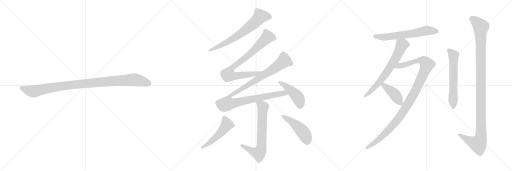
t = 0.00 s
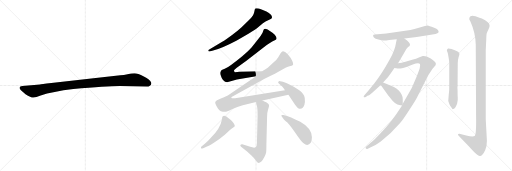
t = 2.38 s
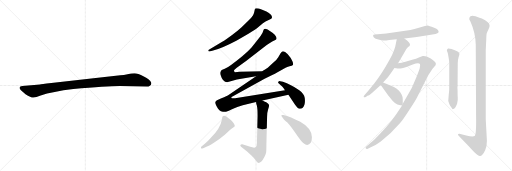
t = 4.77 s
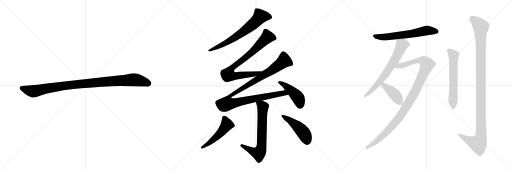
t = 7.15 s
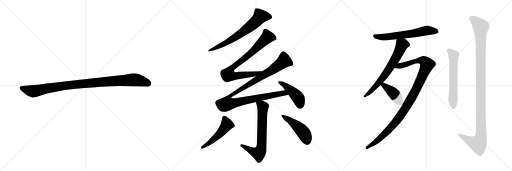
t = 9.53 s
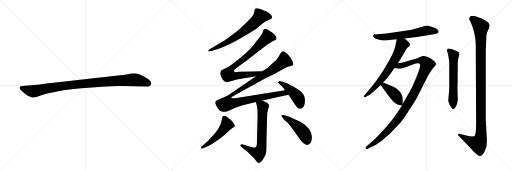
t = 11.91 s

The animated SVG that drew these frames (rendered in a browser with its animation timeline set to each time). Animation: 14 CSS @keyframes rules; one cycle of 11.91 s.

<svg version="1.1" viewBox="0 0 3072 1024" xmlns="http://www.w3.org/2000/svg">
  <g stroke="lightgray" stroke-dasharray="1,1" stroke-width="1" transform="scale(4, 4)">
    <line x1="0" y1="0" x2="256" y2="256"></line>
    <line x1="256" y1="0" x2="0" y2="256"></line>
    <line x1="128" y1="0" x2="128" y2="256"></line>
    <line x1="0" y1="128" x2="256" y2="128"></line>
    <line x1="256" y1="0" x2="512" y2="256"></line>
    <line x1="512" y1="0" x2="256" y2="256"></line>
    <line x1="384" y1="0" x2="384" y2="256"></line>
    <line x1="256" y1="128" x2="512" y2="128"></line>
    <line x1="512" y1="0" x2="768" y2="256"></line>
    <line x1="768" y1="0" x2="512" y2="256"></line>
    <line x1="640" y1="0" x2="640" y2="256"></line>
    <line x1="512" y1="128" x2="768" y2="128"></line>
  </g>
<g transform="scale(1, -1) translate(0, -850)">
   <style type="text/css">
    @keyframes keyframes0 {
      from {
       stroke: black;
       stroke-dashoffset: 1030;
       stroke-width: 128;
       }
       77% {
       animation-timing-function: step-end;
       stroke: black;
       stroke-dashoffset: 0;
       stroke-width: 128;
       }
       to {
       stroke: black;
       stroke-width: 1024;
       }
       }
       #make-me-a-hanzi-animation-0 {
         animation: keyframes0 1.088216s both;
         animation-delay: 0.000000s;
         animation-timing-function: linear;
       }
    @keyframes keyframes1 {
      from {
       stroke: black;
       stroke-dashoffset: 682;
       stroke-width: 128;
       }
       69% {
       animation-timing-function: step-end;
       stroke: black;
       stroke-dashoffset: 0;
       stroke-width: 128;
       }
       to {
       stroke: black;
       stroke-width: 1024;
       }
       }
       #make-me-a-hanzi-animation-1 {
         animation: keyframes1 0.805013s both;
         animation-delay: 1.088216s;
         animation-timing-function: linear;
       }
    @keyframes keyframes2 {
      from {
       stroke: black;
       stroke-dashoffset: 815;
       stroke-width: 128;
       }
       73% {
       animation-timing-function: step-end;
       stroke: black;
       stroke-dashoffset: 0;
       stroke-width: 128;
       }
       to {
       stroke: black;
       stroke-width: 1024;
       }
       }
       #make-me-a-hanzi-animation-2 {
         animation: keyframes2 0.913249s both;
         animation-delay: 1.893229s;
         animation-timing-function: linear;
       }
    @keyframes keyframes3 {
      from {
       stroke: black;
       stroke-dashoffset: 1105;
       stroke-width: 128;
       }
       78% {
       animation-timing-function: step-end;
       stroke: black;
       stroke-dashoffset: 0;
       stroke-width: 128;
       }
       to {
       stroke: black;
       stroke-width: 1024;
       }
       }
       #make-me-a-hanzi-animation-3 {
         animation: keyframes3 1.149251s both;
         animation-delay: 2.806478s;
         animation-timing-function: linear;
       }
    @keyframes keyframes4 {
      from {
       stroke: black;
       stroke-dashoffset: 450;
       stroke-width: 128;
       }
       59% {
       animation-timing-function: step-end;
       stroke: black;
       stroke-dashoffset: 0;
       stroke-width: 128;
       }
       to {
       stroke: black;
       stroke-width: 1024;
       }
       }
       #make-me-a-hanzi-animation-4 {
         animation: keyframes4 0.616211s both;
         animation-delay: 3.955729s;
         animation-timing-function: linear;
       }
    @keyframes keyframes5 {
      from {
       stroke: black;
       stroke-dashoffset: 692;
       stroke-width: 128;
       }
       69% {
       animation-timing-function: step-end;
       stroke: black;
       stroke-dashoffset: 0;
       stroke-width: 128;
       }
       to {
       stroke: black;
       stroke-width: 1024;
       }
       }
       #make-me-a-hanzi-animation-5 {
         animation: keyframes5 0.813151s both;
         animation-delay: 4.571940s;
         animation-timing-function: linear;
       }
    @keyframes keyframes6 {
      from {
       stroke: black;
       stroke-dashoffset: 506;
       stroke-width: 128;
       }
       62% {
       animation-timing-function: step-end;
       stroke: black;
       stroke-dashoffset: 0;
       stroke-width: 128;
       }
       to {
       stroke: black;
       stroke-width: 1024;
       }
       }
       #make-me-a-hanzi-animation-6 {
         animation: keyframes6 0.661784s both;
         animation-delay: 5.385091s;
         animation-timing-function: linear;
       }
    @keyframes keyframes7 {
      from {
       stroke: black;
       stroke-dashoffset: 472;
       stroke-width: 128;
       }
       61% {
       animation-timing-function: step-end;
       stroke: black;
       stroke-dashoffset: 0;
       stroke-width: 128;
       }
       to {
       stroke: black;
       stroke-width: 1024;
       }
       }
       #make-me-a-hanzi-animation-7 {
         animation: keyframes7 0.634115s both;
         animation-delay: 6.046875s;
         animation-timing-function: linear;
       }
    @keyframes keyframes8 {
      from {
       stroke: black;
       stroke-dashoffset: 634;
       stroke-width: 128;
       }
       67% {
       animation-timing-function: step-end;
       stroke: black;
       stroke-dashoffset: 0;
       stroke-width: 128;
       }
       to {
       stroke: black;
       stroke-width: 1024;
       }
       }
       #make-me-a-hanzi-animation-8 {
         animation: keyframes8 0.765951s both;
         animation-delay: 6.680990s;
         animation-timing-function: linear;
       }
    @keyframes keyframes9 {
      from {
       stroke: black;
       stroke-dashoffset: 674;
       stroke-width: 128;
       }
       69% {
       animation-timing-function: step-end;
       stroke: black;
       stroke-dashoffset: 0;
       stroke-width: 128;
       }
       to {
       stroke: black;
       stroke-width: 1024;
       }
       }
       #make-me-a-hanzi-animation-9 {
         animation: keyframes9 0.798503s both;
         animation-delay: 7.446941s;
         animation-timing-function: linear;
       }
    @keyframes keyframes10 {
      from {
       stroke: black;
       stroke-dashoffset: 1090;
       stroke-width: 128;
       }
       78% {
       animation-timing-function: step-end;
       stroke: black;
       stroke-dashoffset: 0;
       stroke-width: 128;
       }
       to {
       stroke: black;
       stroke-width: 1024;
       }
       }
       #make-me-a-hanzi-animation-10 {
         animation: keyframes10 1.137044s both;
         animation-delay: 8.245444s;
         animation-timing-function: linear;
       }
    @keyframes keyframes11 {
      from {
       stroke: black;
       stroke-dashoffset: 419;
       stroke-width: 128;
       }
       58% {
       animation-timing-function: step-end;
       stroke: black;
       stroke-dashoffset: 0;
       stroke-width: 128;
       }
       to {
       stroke: black;
       stroke-width: 1024;
       }
       }
       #make-me-a-hanzi-animation-11 {
         animation: keyframes11 0.590983s both;
         animation-delay: 9.382488s;
         animation-timing-function: linear;
       }
    @keyframes keyframes12 {
      from {
       stroke: black;
       stroke-dashoffset: 610;
       stroke-width: 128;
       }
       67% {
       animation-timing-function: step-end;
       stroke: black;
       stroke-dashoffset: 0;
       stroke-width: 128;
       }
       to {
       stroke: black;
       stroke-width: 1024;
       }
       }
       #make-me-a-hanzi-animation-12 {
         animation: keyframes12 0.746419s both;
         animation-delay: 9.973471s;
         animation-timing-function: linear;
       }
    @keyframes keyframes13 {
      from {
       stroke: black;
       stroke-dashoffset: 1159;
       stroke-width: 128;
       }
       79% {
       animation-timing-function: step-end;
       stroke: black;
       stroke-dashoffset: 0;
       stroke-width: 128;
       }
       to {
       stroke: black;
       stroke-width: 1024;
       }
       }
       #make-me-a-hanzi-animation-13 {
         animation: keyframes13 1.193197s both;
         animation-delay: 10.719890s;
         animation-timing-function: linear;
       }
</style>
<path d="M 719.0 335.0 L 881.0 332.0 Q 904.0 332.0 908.0 349.0 Q 908.0 354.0 907.0 356.0 Q 900.0 373.0 863.0 392.0 Q 826.0 411.0 807.0 411.0 Q 787.0 411.0 765.0 406.0 Q 743.0 401.0 722.0 399.0 L 561.0 382.0 L 308.0 353.0 Q 244.0 345.0 240.0 344.0 L 133.0 335.0 Q 119.0 334.0 118.0 328.0 Q 116.0 321.0 122.0 314.0 Q 127.0 307.0 153.0 286.0 Q 186.0 265.0 201.0 266.0 Q 215.0 266.0 244.0 278.0 Q 314.0 302.0 440.0 317.0 Q 639.0 335.0 719.0 335.0 Z" fill="lightgray"></path> 
<path d="M 1262.5 543.0 L 1278.5 548.0 Q 1325.5 558.0 1420.5 608.0 L 1490.5 648.0 Q 1537.5 677.0 1550.5 689.0 L 1577.5 712.0 Q 1596.5 725.0 1602.5 727.0 L 1621.5 735.0 Q 1642.5 745.0 1622.5 765.0 Q 1611.5 777.0 1598.5 782.0 L 1569.5 794.0 Q 1544.5 804.0 1531.5 800.0 Q 1528.5 796.0 1526.5 783.0 Q 1524.5 770.0 1518.5 759.0 Q 1511.5 747.0 1489.5 726.0 L 1449.5 688.0 Q 1428.5 668.0 1390.5 640.0 Q 1352.5 612.0 1333.5 600.0 L 1255.5 554.0 Q 1249.5 551.0 1249.5 546.0 Q 1250.5 540.0 1262.5 543.0 Z" fill="lightgray"></path> 
<path d="M 1575.5 424.0 L 1436.5 420.0 L 1409.5 418.0 Q 1402.5 423.0 1404.5 429.0 Q 1403.5 430.0 1420.5 444.0 L 1478.5 486.0 L 1600.5 581.0 L 1621.5 595.0 Q 1634.5 604.0 1642.5 607.0 Q 1649.5 609.0 1654.5 612.0 Q 1658.5 614.0 1659.5 622.0 Q 1659.5 629.0 1648.5 642.0 Q 1633.5 657.0 1623.5 662.0 Q 1597.5 684.0 1585.5 677.0 Q 1581.5 674.0 1578.5 663.0 Q 1574.5 651.0 1571.5 648.0 Q 1567.5 639.0 1555.5 624.0 L 1510.5 568.0 Q 1497.5 552.0 1453.5 514.0 Q 1375.5 450.0 1348.5 438.0 Q 1330.5 431.0 1325.5 427.0 Q 1326.5 425.0 1322.5 417.0 Q 1320.5 415.0 1322.5 404.0 Q 1336.5 357.0 1362.5 357.0 L 1421.5 374.0 L 1536.5 394.0 C 1566.5 399.0 1605.5 425.0 1575.5 424.0 Z" fill="lightgray"></path> 
<path d="M 1574.5 248.0 L 1730.5 283.0 C 1759.5 290.0 1739.5 315.0 1709.5 310.0 L 1410.5 262.0 L 1391.5 261.0 Q 1388.5 262.0 1388.5 266.0 Q 1386.5 268.0 1389.5 269.0 L 1587.5 378.0 L 1639.5 404.0 Q 1651.5 410.0 1686.5 430.0 Q 1720.5 450.0 1737.5 454.0 Q 1753.5 457.0 1755.5 460.0 Q 1762.5 464.0 1754.5 484.0 Q 1746.5 504.0 1726.5 526.0 Q 1705.5 547.0 1693.5 542.0 Q 1688.5 540.0 1683.5 531.0 Q 1678.5 521.0 1669.5 508.0 Q 1660.5 491.0 1635.5 471.0 L 1606.5 445.0 Q 1588.5 433.0 1577.5 427.0 L 1575.5 424.0 L 1536.5 394.0 L 1373.5 283.0 Q 1362.5 276.0 1328.5 261.0 L 1308.5 252.0 Q 1298.5 248.0 1292.5 240.0 Q 1286.5 232.0 1307.5 200.0 Q 1316.5 188.0 1325.5 183.0 Q 1341.5 179.0 1350.5 180.0 Q 1358.5 180.0 1391.5 196.0 Q 1424.5 212.0 1456.5 220.0 L 1536.5 239.0 L 1574.5 248.0 Z" fill="lightgray"></path> 
<path d="M 1730.5 283.0 L 1770.5 223.0 Q 1787.5 198.0 1801.5 198.0 Q 1818.5 199.0 1826.5 223.0 Q 1831.5 238.0 1828.5 263.0 Q 1824.5 288.0 1795.5 309.0 Q 1744.5 345.0 1697.5 360.0 L 1681.5 364.0 Q 1673.5 366.0 1670.5 360.0 Q 1666.5 356.0 1671.5 351.0 L 1694.5 330.0 Q 1703.5 319.0 1709.5 310.0 L 1730.5 283.0 Z" fill="lightgray"></path> 
<path d="M 1536.5 239.0 L 1537.5 229.0 L 1541.5 216.0 Q 1545.5 198.0 1545.5 157.0 L 1541.5 -12.0 Q 1541.5 -29.0 1533.5 -33.0 Q 1524.5 -38.0 1501.5 -30.0 L 1453.5 -15.0 Q 1448.5 -13.0 1443.5 -18.0 Q 1438.5 -24.0 1446.5 -30.0 L 1482.5 -58.0 L 1508.5 -82.0 Q 1525.5 -98.0 1536.5 -113.0 Q 1546.5 -128.0 1552.5 -127.0 Q 1557.5 -126.0 1568.5 -118.0 Q 1576.5 -110.0 1585.5 -93.0 Q 1593.5 -77.0 1596.5 -65.0 Q 1598.5 -53.0 1598.5 -11.0 L 1602.5 150.0 Q 1602.5 176.0 1608.5 194.0 Q 1614.5 212.0 1614.5 218.0 Q 1614.5 223.0 1607.5 230.0 L 1597.5 238.0 Q 1593.5 239.0 1574.5 248.0 C 1547.5 261.0 1531.5 268.0 1536.5 239.0 Z" fill="lightgray"></path> 
<path d="M 1335.5 152.0 L 1333.5 148.0 L 1331.5 134.0 Q 1322.5 80.0 1262.5 21.0 Q 1245.5 1.0 1230.5 -10.0 L 1216.5 -22.0 Q 1200.5 -33.0 1207.5 -40.0 Q 1208.5 -42.0 1219.5 -38.0 L 1238.5 -30.0 Q 1250.5 -26.0 1285.5 -4.0 Q 1320.5 18.0 1350.5 44.0 L 1379.5 71.0 Q 1405.5 89.0 1408.5 93.0 Q 1410.5 96.0 1405.5 106.0 Q 1400.5 116.0 1392.5 124.0 Q 1390.5 127.0 1373.5 140.0 Q 1348.5 164.0 1335.5 152.0 Z" fill="lightgray"></path> 
<path d="M 1690.5 152.0 L 1701.5 137.0 Q 1701.5 135.0 1703.5 134.0 L 1714.5 124.0 Q 1731.5 113.0 1769.5 58.0 Q 1807.5 2.0 1821.5 -9.0 Q 1846.5 -29.0 1864.5 -6.0 Q 1871.5 7.0 1871.5 28.0 Q 1869.5 82.0 1801.5 120.0 Q 1737.5 152.0 1711.5 158.0 L 1699.5 161.0 Q 1690.5 163.0 1688.5 159.0 Q 1687.5 155.0 1690.5 152.0 Z" fill="lightgray"></path> 
<path d="M 2462.5 671.5 L 2317.5 650.5 L 2248.5 643.5 Q 2239.5 641.5 2238.5 638.5 Q 2237.5 634.5 2243.5 626.5 Q 2250.5 618.5 2270.5 614.5 Q 2291.5 609.5 2299.5 608.5 Q 2308.5 607.5 2335.5 611.5 L 2380.5 615.5 L 2426.5 620.5 L 2500.5 629.5 L 2594.5 644.5 Q 2616.5 647.5 2624.5 651.5 Q 2633.5 655.5 2631.5 662.5 Q 2630.5 669.5 2621.5 676.5 Q 2612.5 682.5 2589.5 690.5 Q 2566.5 697.5 2563.5 697.5 Q 2561.5 697.5 2549.5 694.5 L 2518.5 686.5 Q 2483.5 675.5 2462.5 671.5 Z" fill="lightgray"></path> 
<path d="M 2380.5 615.5 L 2371.5 572.5 Q 2371.5 570.5 2362.5 544.5 Q 2353.5 518.5 2336.5 490.5 Q 2288.5 403.5 2246.5 351.5 Q 2204.5 299.5 2200.5 295.5 L 2186.5 279.5 Q 2180.5 273.5 2182.5 269.5 Q 2184.5 264.5 2194.5 269.5 L 2207.5 277.5 Q 2213.5 277.5 2233.5 294.5 L 2284.5 341.5 L 2298.5 355.5 L 2328.5 389.5 Q 2343.5 407.5 2366.5 442.5 L 2388.5 471.5 L 2430.5 543.5 Q 2434.5 554.5 2448.5 568.5 Q 2457.5 574.5 2459.5 579.5 Q 2463.5 590.5 2442.5 608.5 L 2426.5 620.5 C 2402.5 638.5 2386.5 644.5 2380.5 615.5 Z" fill="lightgray"></path> 
<path d="M 2412.5 217.5 L 2398.5 196.5 Q 2351.5 123.5 2305.5 75.5 Q 2260.5 26.5 2243.5 11.5 L 2194.5 -30.5 Q 2192.5 -33.5 2194.5 -38.5 Q 2196.5 -43.5 2203.5 -42.5 L 2218.5 -35.5 Q 2261.5 -17.5 2284.5 1.5 Q 2349.5 53.5 2400.5 113.5 Q 2417.5 131.5 2457.5 194.5 Q 2498.5 256.5 2506.5 275.5 L 2570.5 400.5 L 2584.5 422.5 Q 2592.5 435.5 2604.5 448.5 Q 2616.5 460.5 2615.5 468.5 Q 2615.5 475.5 2600.5 487.5 Q 2585.5 501.5 2566.5 508.5 Q 2548.5 515.5 2536.5 514.5 L 2516.5 507.5 Q 2494.5 497.5 2478.5 494.5 L 2432.5 480.5 Q 2409.5 474.5 2388.5 471.5 C 2358.5 466.5 2336.5 445.5 2366.5 442.5 L 2386.5 440.5 Q 2394.5 438.5 2418.5 443.5 Q 2442.5 448.5 2476.5 463.5 Q 2511.5 478.5 2519.5 467.5 Q 2522.5 463.5 2518.5 443.5 Q 2514.5 423.5 2470.5 323.5 L 2416.5 228.5 L 2412.5 217.5 Z" fill="lightgray"></path> 
<path d="M 2284.5 341.5 L 2329.5 277.5 Q 2331.5 274.5 2356.5 245.5 Q 2374.5 227.5 2384.5 223.5 Q 2392.5 219.5 2412.5 217.5 C 2416.5 217.5 2416.5 217.5 2416.5 228.5 L 2416.5 257.5 Q 2416.5 270.5 2409.5 284.5 Q 2395.5 311.5 2363.5 328.5 Q 2346.5 336.5 2298.5 355.5 C 2270.5 366.5 2267.5 366.5 2284.5 341.5 Z" fill="lightgray"></path> 
<path d="M 2692.5 283.5 L 2689.5 244.5 L 2696.5 225.5 Q 2699.5 218.5 2708.5 205.5 Q 2714.5 194.5 2718.5 196.5 Q 2730.5 196.5 2742.5 228.5 L 2746.5 250.5 L 2746.5 266.5 Q 2745.5 272.5 2745.5 304.5 Q 2743.5 330.5 2745.5 336.5 L 2746.5 473.5 Q 2746.5 489.5 2751.5 507.5 Q 2757.5 524.5 2756.5 527.5 Q 2755.5 541.5 2732.5 548.5 L 2709.5 556.5 Q 2695.5 560.5 2688.5 559.5 Q 2682.5 555.5 2681.5 551.5 Q 2680.5 547.5 2684.5 538.5 Q 2688.5 528.5 2691.5 506.5 Q 2695.5 484.5 2695.5 473.5 L 2695.5 345.5 Q 2696.5 309.5 2692.5 283.5 Z" fill="lightgray"></path> 
<path d="M 2921.5 6.5 L 2914.5 134.5 L 2914.5 551.5 L 2917.5 613.5 Q 2918.5 645.5 2920.5 651.5 Q 2922.5 657.5 2930.5 674.5 Q 2939.5 690.5 2937.5 699.5 Q 2935.5 718.5 2891.5 739.5 Q 2857.5 752.5 2852.5 753.5 Q 2821.5 762.5 2816.5 744.5 Q 2814.5 734.5 2817.5 730.5 Q 2820.5 726.5 2822.5 721.5 Q 2852.5 655.5 2854.5 582.5 L 2856.5 153.5 Q 2858.5 40.5 2847.5 34.5 Q 2837.5 27.5 2797.5 37.5 L 2762.5 47.5 Q 2753.5 49.5 2749.5 46.5 Q 2745.5 43.5 2750.5 38.5 L 2802.5 -15.5 Q 2811.5 -23.5 2830.5 -46.5 Q 2866.5 -86.5 2879.5 -84.5 Q 2885.5 -85.5 2892.5 -78.5 Q 2901.5 -71.5 2911.5 -48.5 Q 2921.5 -26.5 2921.5 6.5 Z" fill="lightgray"></path> 
      <clipPath id="make-me-a-hanzi-clip-0">
      <path d="M 719.0 335.0 L 881.0 332.0 Q 904.0 332.0 908.0 349.0 Q 908.0 354.0 907.0 356.0 Q 900.0 373.0 863.0 392.0 Q 826.0 411.0 807.0 411.0 Q 787.0 411.0 765.0 406.0 Q 743.0 401.0 722.0 399.0 L 561.0 382.0 L 308.0 353.0 Q 244.0 345.0 240.0 344.0 L 133.0 335.0 Q 119.0 334.0 118.0 328.0 Q 116.0 321.0 122.0 314.0 Q 127.0 307.0 153.0 286.0 Q 186.0 265.0 201.0 266.0 Q 215.0 266.0 244.0 278.0 Q 314.0 302.0 440.0 317.0 Q 639.0 335.0 719.0 335.0 Z" fill="lightgray"></path>
      </clipPath>
      <path clip-path="url(#make-me-a-hanzi-clip-0)" d="M 128.0 323.0 L 199.0 303.0 L 414.0 340.0 L 791.0 372.0 L 840.0 367.0 L 892.0 350.0 " fill="none" id="make-me-a-hanzi-animation-0" stroke-dasharray="902 1804" stroke-linecap="round"></path>

      <clipPath id="make-me-a-hanzi-clip-1">
      <path d="M 1262.5 543.0 L 1278.5 548.0 Q 1325.5 558.0 1420.5 608.0 L 1490.5 648.0 Q 1537.5 677.0 1550.5 689.0 L 1577.5 712.0 Q 1596.5 725.0 1602.5 727.0 L 1621.5 735.0 Q 1642.5 745.0 1622.5 765.0 Q 1611.5 777.0 1598.5 782.0 L 1569.5 794.0 Q 1544.5 804.0 1531.5 800.0 Q 1528.5 796.0 1526.5 783.0 Q 1524.5 770.0 1518.5 759.0 Q 1511.5 747.0 1489.5 726.0 L 1449.5 688.0 Q 1428.5 668.0 1390.5 640.0 Q 1352.5 612.0 1333.5 600.0 L 1255.5 554.0 Q 1249.5 551.0 1249.5 546.0 Q 1250.5 540.0 1262.5 543.0 Z" fill="lightgray"></path>
      </clipPath>
      <path clip-path="url(#make-me-a-hanzi-clip-1)" d="M 1616.5 750.0 L 1561.5 752.0 L 1510.5 700.0 L 1402.5 621.0 L 1339.5 584.0 L 1256.5 547.0 " fill="none" id="make-me-a-hanzi-animation-1" stroke-dasharray="554 1108" stroke-linecap="round"></path>

      <clipPath id="make-me-a-hanzi-clip-2">
      <path d="M 1575.5 424.0 L 1436.5 420.0 L 1409.5 418.0 Q 1402.5 423.0 1404.5 429.0 Q 1403.5 430.0 1420.5 444.0 L 1478.5 486.0 L 1600.5 581.0 L 1621.5 595.0 Q 1634.5 604.0 1642.5 607.0 Q 1649.5 609.0 1654.5 612.0 Q 1658.5 614.0 1659.5 622.0 Q 1659.5 629.0 1648.5 642.0 Q 1633.5 657.0 1623.5 662.0 Q 1597.5 684.0 1585.5 677.0 Q 1581.5 674.0 1578.5 663.0 Q 1574.5 651.0 1571.5 648.0 Q 1567.5 639.0 1555.5 624.0 L 1510.5 568.0 Q 1497.5 552.0 1453.5 514.0 Q 1375.5 450.0 1348.5 438.0 Q 1330.5 431.0 1325.5 427.0 Q 1326.5 425.0 1322.5 417.0 Q 1320.5 415.0 1322.5 404.0 Q 1336.5 357.0 1362.5 357.0 L 1421.5 374.0 L 1536.5 394.0 C 1566.5 399.0 1605.5 425.0 1575.5 424.0 Z" fill="lightgray"></path>
      </clipPath>
      <path clip-path="url(#make-me-a-hanzi-clip-2)" d="M 1646.5 622.0 L 1614.5 629.0 L 1599.5 625.0 L 1520.5 545.0 L 1387.5 440.0 L 1373.5 401.0 L 1407.5 394.0 L 1533.5 408.0 L 1558.5 416.0 " fill="none" id="make-me-a-hanzi-animation-2" stroke-dasharray="687 1374" stroke-linecap="round"></path>

      <clipPath id="make-me-a-hanzi-clip-3">
      <path d="M 1574.5 248.0 L 1730.5 283.0 C 1759.5 290.0 1739.5 315.0 1709.5 310.0 L 1410.5 262.0 L 1391.5 261.0 Q 1388.5 262.0 1388.5 266.0 Q 1386.5 268.0 1389.5 269.0 L 1587.5 378.0 L 1639.5 404.0 Q 1651.5 410.0 1686.5 430.0 Q 1720.5 450.0 1737.5 454.0 Q 1753.5 457.0 1755.5 460.0 Q 1762.5 464.0 1754.5 484.0 Q 1746.5 504.0 1726.5 526.0 Q 1705.5 547.0 1693.5 542.0 Q 1688.5 540.0 1683.5 531.0 Q 1678.5 521.0 1669.5 508.0 Q 1660.5 491.0 1635.5 471.0 L 1606.5 445.0 Q 1588.5 433.0 1577.5 427.0 L 1575.5 424.0 L 1536.5 394.0 L 1373.5 283.0 Q 1362.5 276.0 1328.5 261.0 L 1308.5 252.0 Q 1298.5 248.0 1292.5 240.0 Q 1286.5 232.0 1307.5 200.0 Q 1316.5 188.0 1325.5 183.0 Q 1341.5 179.0 1350.5 180.0 Q 1358.5 180.0 1391.5 196.0 Q 1424.5 212.0 1456.5 220.0 L 1536.5 239.0 L 1574.5 248.0 Z" fill="lightgray"></path>
      </clipPath>
      <path clip-path="url(#make-me-a-hanzi-clip-3)" d="M 1747.5 468.0 L 1705.5 486.0 L 1621.5 423.0 L 1384.5 280.0 L 1370.5 260.0 L 1364.5 229.0 L 1688.5 290.0 L 1712.5 291.0 L 1722.5 284.0 " fill="none" id="make-me-a-hanzi-animation-3" stroke-dasharray="977 1954" stroke-linecap="round"></path>

      <clipPath id="make-me-a-hanzi-clip-4">
      <path d="M 1730.5 283.0 L 1770.5 223.0 Q 1787.5 198.0 1801.5 198.0 Q 1818.5 199.0 1826.5 223.0 Q 1831.5 238.0 1828.5 263.0 Q 1824.5 288.0 1795.5 309.0 Q 1744.5 345.0 1697.5 360.0 L 1681.5 364.0 Q 1673.5 366.0 1670.5 360.0 Q 1666.5 356.0 1671.5 351.0 L 1694.5 330.0 Q 1703.5 319.0 1709.5 310.0 L 1730.5 283.0 Z" fill="lightgray"></path>
      </clipPath>
      <path clip-path="url(#make-me-a-hanzi-clip-4)" d="M 1678.5 356.0 L 1712.5 336.0 L 1771.5 284.0 L 1791.5 259.0 L 1801.5 216.0 " fill="none" id="make-me-a-hanzi-animation-4" stroke-dasharray="322 644" stroke-linecap="round"></path>

      <clipPath id="make-me-a-hanzi-clip-5">
      <path d="M 1536.5 239.0 L 1537.5 229.0 L 1541.5 216.0 Q 1545.5 198.0 1545.5 157.0 L 1541.5 -12.0 Q 1541.5 -29.0 1533.5 -33.0 Q 1524.5 -38.0 1501.5 -30.0 L 1453.5 -15.0 Q 1448.5 -13.0 1443.5 -18.0 Q 1438.5 -24.0 1446.5 -30.0 L 1482.5 -58.0 L 1508.5 -82.0 Q 1525.5 -98.0 1536.5 -113.0 Q 1546.5 -128.0 1552.5 -127.0 Q 1557.5 -126.0 1568.5 -118.0 Q 1576.5 -110.0 1585.5 -93.0 Q 1593.5 -77.0 1596.5 -65.0 Q 1598.5 -53.0 1598.5 -11.0 L 1602.5 150.0 Q 1602.5 176.0 1608.5 194.0 Q 1614.5 212.0 1614.5 218.0 Q 1614.5 223.0 1607.5 230.0 L 1597.5 238.0 Q 1593.5 239.0 1574.5 248.0 C 1547.5 261.0 1531.5 268.0 1536.5 239.0 Z" fill="lightgray"></path>
      </clipPath>
      <path clip-path="url(#make-me-a-hanzi-clip-5)" d="M 1544.5 235.0 L 1577.5 209.0 L 1569.5 -23.0 L 1563.5 -51.0 L 1552.5 -69.0 L 1535.5 -65.0 L 1450.5 -23.0 " fill="none" id="make-me-a-hanzi-animation-5" stroke-dasharray="564 1128" stroke-linecap="round"></path>

      <clipPath id="make-me-a-hanzi-clip-6">
      <path d="M 1335.5 152.0 L 1333.5 148.0 L 1331.5 134.0 Q 1322.5 80.0 1262.5 21.0 Q 1245.5 1.0 1230.5 -10.0 L 1216.5 -22.0 Q 1200.5 -33.0 1207.5 -40.0 Q 1208.5 -42.0 1219.5 -38.0 L 1238.5 -30.0 Q 1250.5 -26.0 1285.5 -4.0 Q 1320.5 18.0 1350.5 44.0 L 1379.5 71.0 Q 1405.5 89.0 1408.5 93.0 Q 1410.5 96.0 1405.5 106.0 Q 1400.5 116.0 1392.5 124.0 Q 1390.5 127.0 1373.5 140.0 Q 1348.5 164.0 1335.5 152.0 Z" fill="lightgray"></path>
      </clipPath>
      <path clip-path="url(#make-me-a-hanzi-clip-6)" d="M 1344.5 145.0 L 1361.5 103.0 L 1352.5 90.0 L 1291.5 23.0 L 1212.5 -35.0 " fill="none" id="make-me-a-hanzi-animation-6" stroke-dasharray="378 756" stroke-linecap="round"></path>

      <clipPath id="make-me-a-hanzi-clip-7">
      <path d="M 1690.5 152.0 L 1701.5 137.0 Q 1701.5 135.0 1703.5 134.0 L 1714.5 124.0 Q 1731.5 113.0 1769.5 58.0 Q 1807.5 2.0 1821.5 -9.0 Q 1846.5 -29.0 1864.5 -6.0 Q 1871.5 7.0 1871.5 28.0 Q 1869.5 82.0 1801.5 120.0 Q 1737.5 152.0 1711.5 158.0 L 1699.5 161.0 Q 1690.5 163.0 1688.5 159.0 Q 1687.5 155.0 1690.5 152.0 Z" fill="lightgray"></path>
      </clipPath>
      <path clip-path="url(#make-me-a-hanzi-clip-7)" d="M 1694.5 157.0 L 1751.5 120.0 L 1802.5 76.0 L 1828.5 43.0 L 1842.5 7.0 " fill="none" id="make-me-a-hanzi-animation-7" stroke-dasharray="344 688" stroke-linecap="round"></path>

      <clipPath id="make-me-a-hanzi-clip-8">
      <path d="M 2462.5 671.5 L 2317.5 650.5 L 2248.5 643.5 Q 2239.5 641.5 2238.5 638.5 Q 2237.5 634.5 2243.5 626.5 Q 2250.5 618.5 2270.5 614.5 Q 2291.5 609.5 2299.5 608.5 Q 2308.5 607.5 2335.5 611.5 L 2380.5 615.5 L 2426.5 620.5 L 2500.5 629.5 L 2594.5 644.5 Q 2616.5 647.5 2624.5 651.5 Q 2633.5 655.5 2631.5 662.5 Q 2630.5 669.5 2621.5 676.5 Q 2612.5 682.5 2589.5 690.5 Q 2566.5 697.5 2563.5 697.5 Q 2561.5 697.5 2549.5 694.5 L 2518.5 686.5 Q 2483.5 675.5 2462.5 671.5 Z" fill="lightgray"></path>
      </clipPath>
      <path clip-path="url(#make-me-a-hanzi-clip-8)" d="M 2246.5 634.5 L 2283.5 628.5 L 2324.5 630.5 L 2473.5 649.5 L 2562.5 668.5 L 2620.5 661.5 " fill="none" id="make-me-a-hanzi-animation-8" stroke-dasharray="506 1012" stroke-linecap="round"></path>

      <clipPath id="make-me-a-hanzi-clip-9">
      <path d="M 2380.5 615.5 L 2371.5 572.5 Q 2371.5 570.5 2362.5 544.5 Q 2353.5 518.5 2336.5 490.5 Q 2288.5 403.5 2246.5 351.5 Q 2204.5 299.5 2200.5 295.5 L 2186.5 279.5 Q 2180.5 273.5 2182.5 269.5 Q 2184.5 264.5 2194.5 269.5 L 2207.5 277.5 Q 2213.5 277.5 2233.5 294.5 L 2284.5 341.5 L 2298.5 355.5 L 2328.5 389.5 Q 2343.5 407.5 2366.5 442.5 L 2388.5 471.5 L 2430.5 543.5 Q 2434.5 554.5 2448.5 568.5 Q 2457.5 574.5 2459.5 579.5 Q 2463.5 590.5 2442.5 608.5 L 2426.5 620.5 C 2402.5 638.5 2386.5 644.5 2380.5 615.5 Z" fill="lightgray"></path>
      </clipPath>
      <path clip-path="url(#make-me-a-hanzi-clip-9)" d="M 2444.5 583.5 L 2411.5 581.5 L 2375.5 503.5 L 2314.5 407.5 L 2230.5 308.5 L 2188.5 272.5 " fill="none" id="make-me-a-hanzi-animation-9" stroke-dasharray="546 1092" stroke-linecap="round"></path>

      <clipPath id="make-me-a-hanzi-clip-10">
      <path d="M 2412.5 217.5 L 2398.5 196.5 Q 2351.5 123.5 2305.5 75.5 Q 2260.5 26.5 2243.5 11.5 L 2194.5 -30.5 Q 2192.5 -33.5 2194.5 -38.5 Q 2196.5 -43.5 2203.5 -42.5 L 2218.5 -35.5 Q 2261.5 -17.5 2284.5 1.5 Q 2349.5 53.5 2400.5 113.5 Q 2417.5 131.5 2457.5 194.5 Q 2498.5 256.5 2506.5 275.5 L 2570.5 400.5 L 2584.5 422.5 Q 2592.5 435.5 2604.5 448.5 Q 2616.5 460.5 2615.5 468.5 Q 2615.5 475.5 2600.5 487.5 Q 2585.5 501.5 2566.5 508.5 Q 2548.5 515.5 2536.5 514.5 L 2516.5 507.5 Q 2494.5 497.5 2478.5 494.5 L 2432.5 480.5 Q 2409.5 474.5 2388.5 471.5 C 2358.5 466.5 2336.5 445.5 2366.5 442.5 L 2386.5 440.5 Q 2394.5 438.5 2418.5 443.5 Q 2442.5 448.5 2476.5 463.5 Q 2511.5 478.5 2519.5 467.5 Q 2522.5 463.5 2518.5 443.5 Q 2514.5 423.5 2470.5 323.5 L 2416.5 228.5 L 2412.5 217.5 Z" fill="lightgray"></path>
      </clipPath>
      <path clip-path="url(#make-me-a-hanzi-clip-10)" d="M 2371.5 446.5 L 2515.5 489.5 L 2541.5 486.5 L 2562.5 464.5 L 2486.5 294.5 L 2403.5 157.5 L 2341.5 80.5 L 2279.5 19.5 L 2201.5 -34.5 " fill="none" id="make-me-a-hanzi-animation-10" stroke-dasharray="962 1924" stroke-linecap="round"></path>

      <clipPath id="make-me-a-hanzi-clip-11">
      <path d="M 2284.5 341.5 L 2329.5 277.5 Q 2331.5 274.5 2356.5 245.5 Q 2374.5 227.5 2384.5 223.5 Q 2392.5 219.5 2412.5 217.5 C 2416.5 217.5 2416.5 217.5 2416.5 228.5 L 2416.5 257.5 Q 2416.5 270.5 2409.5 284.5 Q 2395.5 311.5 2363.5 328.5 Q 2346.5 336.5 2298.5 355.5 C 2270.5 366.5 2267.5 366.5 2284.5 341.5 Z" fill="lightgray"></path>
      </clipPath>
      <path clip-path="url(#make-me-a-hanzi-clip-11)" d="M 2294.5 338.5 L 2303.5 339.5 L 2371.5 280.5 L 2405.5 226.5 " fill="none" id="make-me-a-hanzi-animation-11" stroke-dasharray="291 582" stroke-linecap="round"></path>

      <clipPath id="make-me-a-hanzi-clip-12">
      <path d="M 2692.5 283.5 L 2689.5 244.5 L 2696.5 225.5 Q 2699.5 218.5 2708.5 205.5 Q 2714.5 194.5 2718.5 196.5 Q 2730.5 196.5 2742.5 228.5 L 2746.5 250.5 L 2746.5 266.5 Q 2745.5 272.5 2745.5 304.5 Q 2743.5 330.5 2745.5 336.5 L 2746.5 473.5 Q 2746.5 489.5 2751.5 507.5 Q 2757.5 524.5 2756.5 527.5 Q 2755.5 541.5 2732.5 548.5 L 2709.5 556.5 Q 2695.5 560.5 2688.5 559.5 Q 2682.5 555.5 2681.5 551.5 Q 2680.5 547.5 2684.5 538.5 Q 2688.5 528.5 2691.5 506.5 Q 2695.5 484.5 2695.5 473.5 L 2695.5 345.5 Q 2696.5 309.5 2692.5 283.5 Z" fill="lightgray"></path>
      </clipPath>
      <path clip-path="url(#make-me-a-hanzi-clip-12)" d="M 2692.5 548.5 L 2721.5 518.5 L 2718.5 206.5 " fill="none" id="make-me-a-hanzi-animation-12" stroke-dasharray="482 964" stroke-linecap="round"></path>

      <clipPath id="make-me-a-hanzi-clip-13">
      <path d="M 2921.5 6.5 L 2914.5 134.5 L 2914.5 551.5 L 2917.5 613.5 Q 2918.5 645.5 2920.5 651.5 Q 2922.5 657.5 2930.5 674.5 Q 2939.5 690.5 2937.5 699.5 Q 2935.5 718.5 2891.5 739.5 Q 2857.5 752.5 2852.5 753.5 Q 2821.5 762.5 2816.5 744.5 Q 2814.5 734.5 2817.5 730.5 Q 2820.5 726.5 2822.5 721.5 Q 2852.5 655.5 2854.5 582.5 L 2856.5 153.5 Q 2858.5 40.5 2847.5 34.5 Q 2837.5 27.5 2797.5 37.5 L 2762.5 47.5 Q 2753.5 49.5 2749.5 46.5 Q 2745.5 43.5 2750.5 38.5 L 2802.5 -15.5 Q 2811.5 -23.5 2830.5 -46.5 Q 2866.5 -86.5 2879.5 -84.5 Q 2885.5 -85.5 2892.5 -78.5 Q 2901.5 -71.5 2911.5 -48.5 Q 2921.5 -26.5 2921.5 6.5 Z" fill="lightgray"></path>
      </clipPath>
      <path clip-path="url(#make-me-a-hanzi-clip-13)" d="M 2832.5 740.5 L 2885.5 686.5 L 2886.5 40.5 L 2868.5 -12.5 L 2815.5 7.5 L 2756.5 43.5 " fill="none" id="make-me-a-hanzi-animation-13" stroke-dasharray="1031 2062" stroke-linecap="round"></path>

</g>
</svg>
